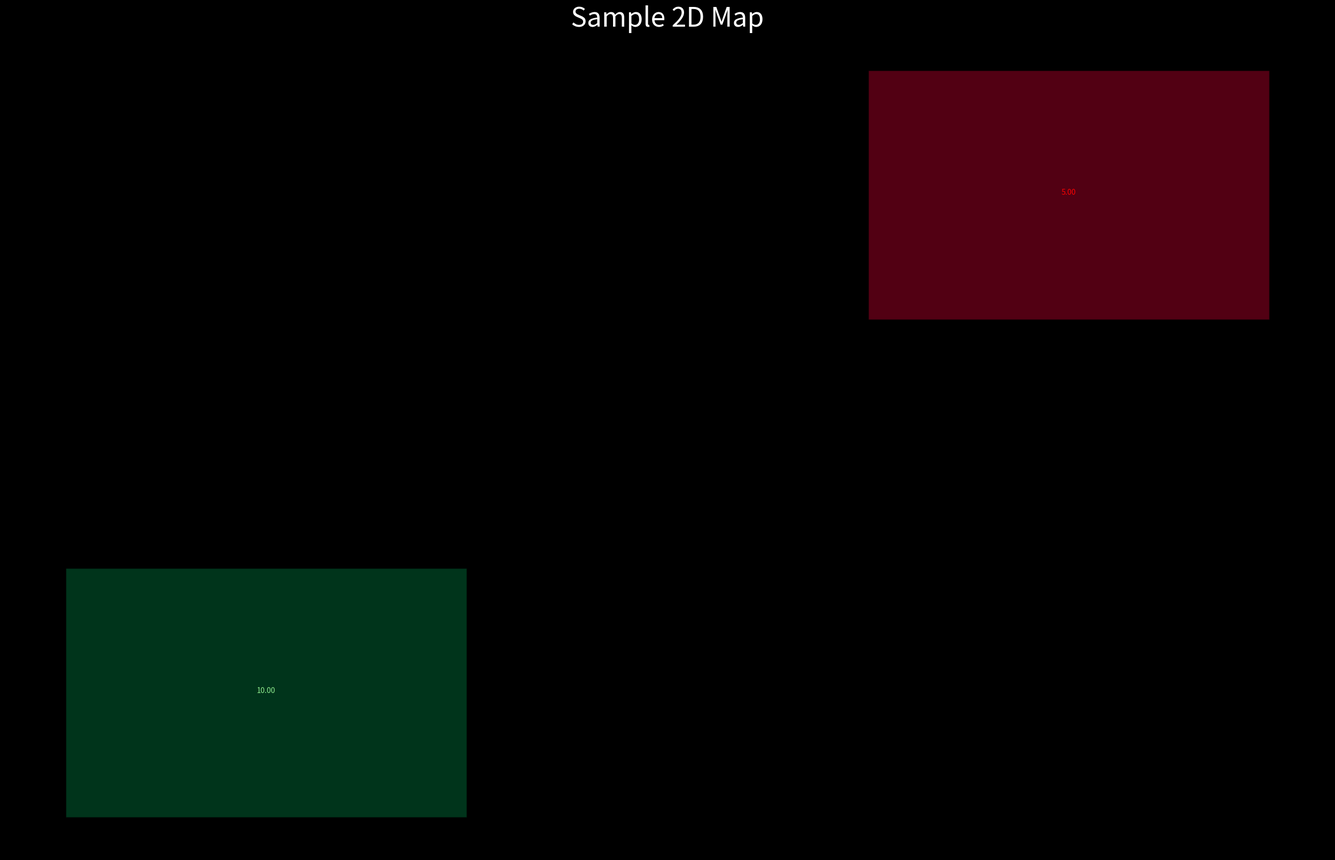
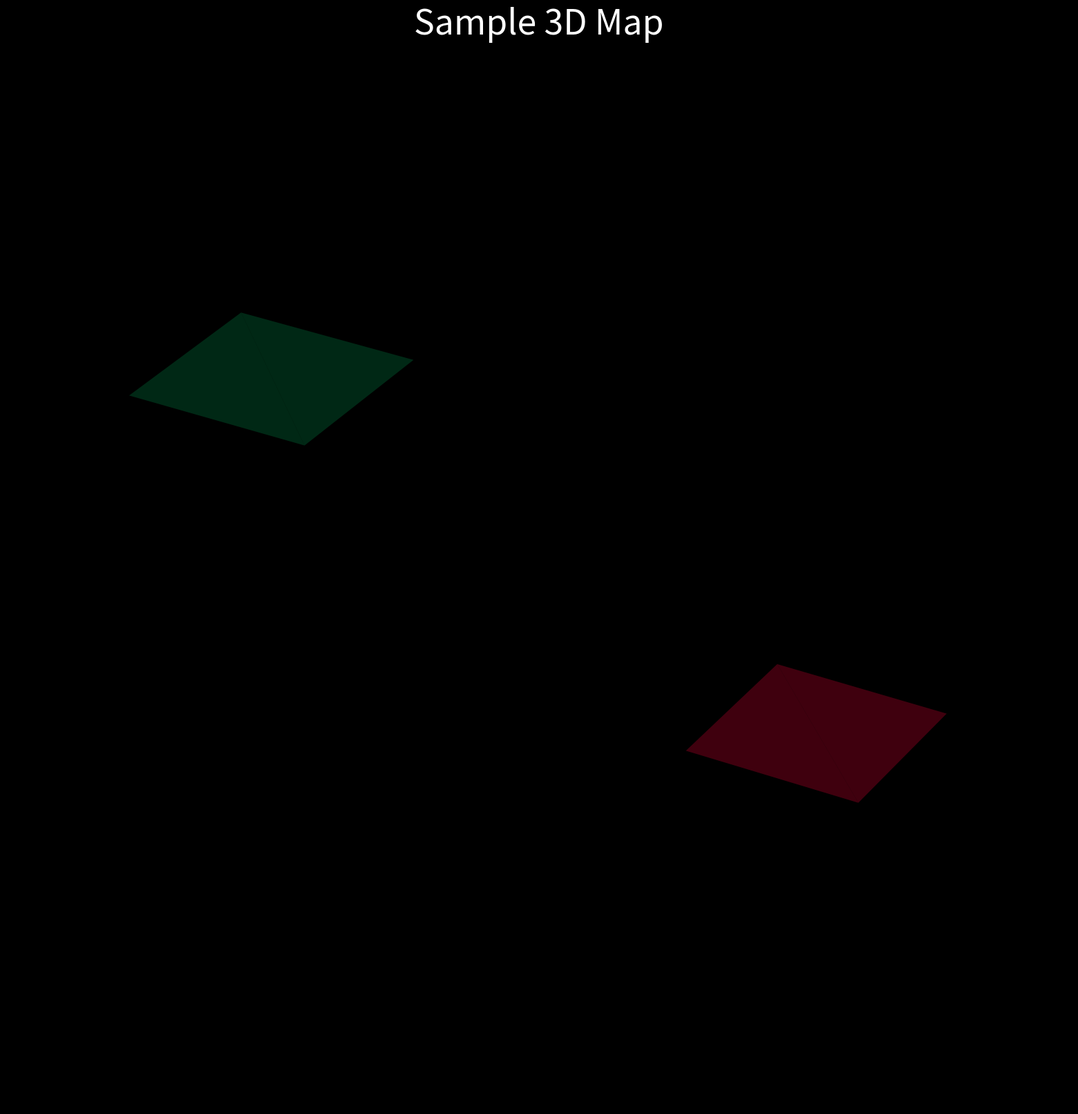

Write the Python code that produced these figures, in order.
from abc import ABC, abstractmethod
from pathlib import Path
from typing import Any, Dict, List, Optional, Union

import numpy as np
import pandas as pd
import matplotlib.pyplot as plt
from matplotlib.patches import Polygon as MplPolygon

class Geometry(ABC):
    @abstractmethod
    def centroid(self) -> np.ndarray:
        pass
    
    @property
    @abstractmethod
    def type(self) -> str:
        pass
    
    @abstractmethod
    def plot_boundary(self, ax, **kwargs):
        pass
    
    @abstractmethod
    def plot_fill(self, ax, **kwargs):
        pass

class Polygon(Geometry):
    def __init__(self, exterior: np.ndarray, interiors: Optional[List[np.ndarray]] = None):
        self.exterior = np.array(exterior)
        self.interiors = [np.array(i) for i in interiors] if interiors else []
    
    @property
    def type(self) -> str:
        return "Polygon"
    
    def centroid(self) -> np.ndarray:
        x = self.exterior[:, 0]
        y = self.exterior[:, 1]
        signed_area = 0.5 * np.sum(x[:-1] * y[1:] - x[1:] * y[:-1])
        cx = np.sum((x[:-1] + x[1:]) * (x[:-1] * y[1:] - x[1:] * y[:-1])) / (6 * signed_area)
        cy = np.sum((y[:-1] + y[1:]) * (x[:-1] * y[1:] - x[1:] * y[:-1])) / (6 * signed_area)
        return np.array([cx, cy])
    
    def plot_boundary(self, ax, **kwargs):
        ax.plot(*self.exterior.T, **kwargs)
        for interior in self.interiors:
            ax.plot(*interior.T, **kwargs)
    
    def plot_fill(self, ax, **kwargs):
        patch = MplPolygon(self.exterior, **kwargs)
        ax.add_patch(patch)
        for interior in self.interiors:
            patch = MplPolygon(interior, **kwargs)
            ax.add_patch(patch)

class GeoDataFrame:
    def __init__(self, data: Dict[str, List], geometry: List[Geometry]):
        self.data = pd.DataFrame(data)
        self.geometry = geometry
    
    def boundary_plot(self, ax, **kwargs):
        """Отрисовка границ всех геометрий"""
        for geom in self.geometry:
            geom.plot_boundary(ax, **kwargs)
    
    def plot_fill(self, ax, **kwargs):
        """Заливка всех геометрий"""
        for geom in self.geometry:
            geom.plot_fill(ax, **kwargs)
    
    def __getitem__(self, key: str):
        return self.data[key]
    
    def __setitem__(self, key: str, value):
        self.data[key] = value
    
    def nlargest(self, n: int, column: str) -> 'GeoDataFrame':
        idx = self.data[column].nlargest(n).index
        return self._subset_by_index(idx)
    
    def nsmallest(self, n: int, column: str) -> 'GeoDataFrame':
        idx = self.data[column].nsmallest(n).index
        return self._subset_by_index(idx)
    
    def _subset_by_index(self, idx) -> 'GeoDataFrame':
        return GeoDataFrame(
            self.data.loc[idx].to_dict('list'),
            [self.geometry[i] for i in idx]
        )
    
    def get_geometry_by_name(self, name: str) -> Optional[Geometry]:
        """Получение геометрии по имени региона"""
        if name not in self.data['name'].values:
            return None
        idx = self.data[self.data['name'] == name].index[0]
        return self.geometry[idx]

class MapVisualizer:
    def __init__(self, figsize=(32, 20)):
        self.figsize = figsize
    
    def visualize(self,
                 gdf: GeoDataFrame,
                 visual_params: Dict[str, Any],
                 title: str,
                 output_path: Optional[str] = None):
        """
        Визуализация карты
        
        Args:
            gdf: GeoDataFrame с геоданными
            visual_params: {
                'color_map': Dict[str, float],  # Значения для раскраски
                'top_regions': List[str],      # Регионы для верхних меток
                'bottom_regions': List[str],   # Регионы для нижних меток
                '3d': bool,                   # Использовать 3D визуализацию
                'z_values': Dict[str, float]   # Высоты для 3D
            }
            title: Заголовок карты
            output_path: Путь для сохранения
        """
        # Подготовка данных
        gdf['color_value'] = gdf['name'].map(visual_params.get('color_map', {}))
        
        # Создание фигуры
        fig = plt.figure(figsize=self.figsize)
        
        if visual_params.get('3d', False):
            ax = fig.add_subplot(111, projection='3d')
            self._plot_3d(ax, gdf, visual_params)
        else:
            ax = plt.subplot(111)
            self._plot_2d(ax, gdf, visual_params)
        
        # Настройка внешнего вида
        fig.patch.set_facecolor('black')
        ax.set_facecolor('black')
        plt.title(title, fontsize=36, color='white')
        ax.set_axis_off()
        
        # Сохранение или отображение
        if output_path:
            Path(output_path).parent.mkdir(parents=True, exist_ok=True)
            plt.savefig(output_path, bbox_inches='tight', facecolor='black')
        plt.close()
    
    def _plot_2d(self, ax, gdf, params):
        """2D визуализация"""
        # Отрисовка границ
        gdf.boundary_plot(ax, color='black', linewidth=0.2)
        
        # Отрисовка заливки
        if not gdf['color_value'].empty:
            norm = plt.Normalize(
                gdf['color_value'].min(),
                gdf['color_value'].max()
            )
            cmap = plt.get_cmap('RdYlGn')
            
            for idx, geom in enumerate(gdf.geometry):
                color_val = gdf['color_value'].iloc[idx]
                if pd.isna(color_val):
                    continue
                    
                color = cmap(norm(color_val))
                geom.plot_fill(ax, alpha=0.5, facecolor=color, edgecolor='k')
        
        # Добавление меток
        self._add_labels(ax, gdf, params.get('top_regions', []), 'lightgreen')
        self._add_labels(ax, gdf, params.get('bottom_regions', []), 'red')
    
    def _plot_3d(self, ax, gdf, params):
        """3D визуализация"""
        if 'z_values' not in params:
            raise ValueError("Для 3D визуализации необходимо указать z_values")
            
        gdf['z_value'] = gdf['name'].map(params['z_values'])
        norm = plt.Normalize(gdf['z_value'].min(), gdf['z_value'].max())
        cmap = plt.get_cmap('RdYlGn')
        
        for idx, geom in enumerate(gdf.geometry):
            z_val = gdf['z_value'].iloc[idx]
            if pd.isna(z_val):
                continue
                
            color = cmap(norm(z_val))
            if geom.type == "Polygon":
                x, y = geom.exterior[:, 0], geom.exterior[:, 1]
                ax.plot_trisurf(x, y, [z_val]*len(x), color=color, alpha=0.5)
    
    def _add_labels(self, ax, gdf, regions, color):
        """Добавление меток для указанных регионов"""
        for region in regions:
            geom = gdf.get_geometry_by_name(region)
            if geom is None:
                continue
                
            value = gdf[gdf['name'] == region]['color_value'].iloc[0]
            centroid = geom.centroid()
            ax.text(
                *centroid, f'{value:.2f}',
                fontsize=10, ha='center', color=color
            )

# Пример использования
if __name__ == '__main__':
    # Создаем тестовые данные
    sample_data = {
        'name': ['Region1', 'Region2'],
        'value': [10, 5]
    }
    
    sample_geometries = [
        Polygon(np.array([[0, 0], [1, 0], [1, 1], [0, 1], [0, 0]])),
        Polygon(np.array([[2, 2], [3, 2], [3, 3], [2, 3], [2, 2]]))
    ]
    
    gdf = GeoDataFrame(sample_data, sample_geometries)
    
    # Визуализация
    visualizer = MapVisualizer()
    
    # 2D визуализация
    visualizer.visualize(
        gdf=gdf,
        visual_params={
            'color_map': {'Region1': 10, 'Region2': 5},
            'top_regions': ['Region1'],
            'bottom_regions': ['Region2']
        },
        title='Sample 2D Map',
        output_path='output/sample_2d.png'
    )
    
    # 3D визуализация
    visualizer.visualize(
        gdf=gdf,
        visual_params={
            'color_map': {'Region1': 10, 'Region2': 5},
            '3d': True,
            'z_values': {'Region1': 100, 'Region2': 50},
            'top_regions': ['Region1']
        },
        title='Sample 3D Map',
        output_path='output/sample_3d.png'
    )
